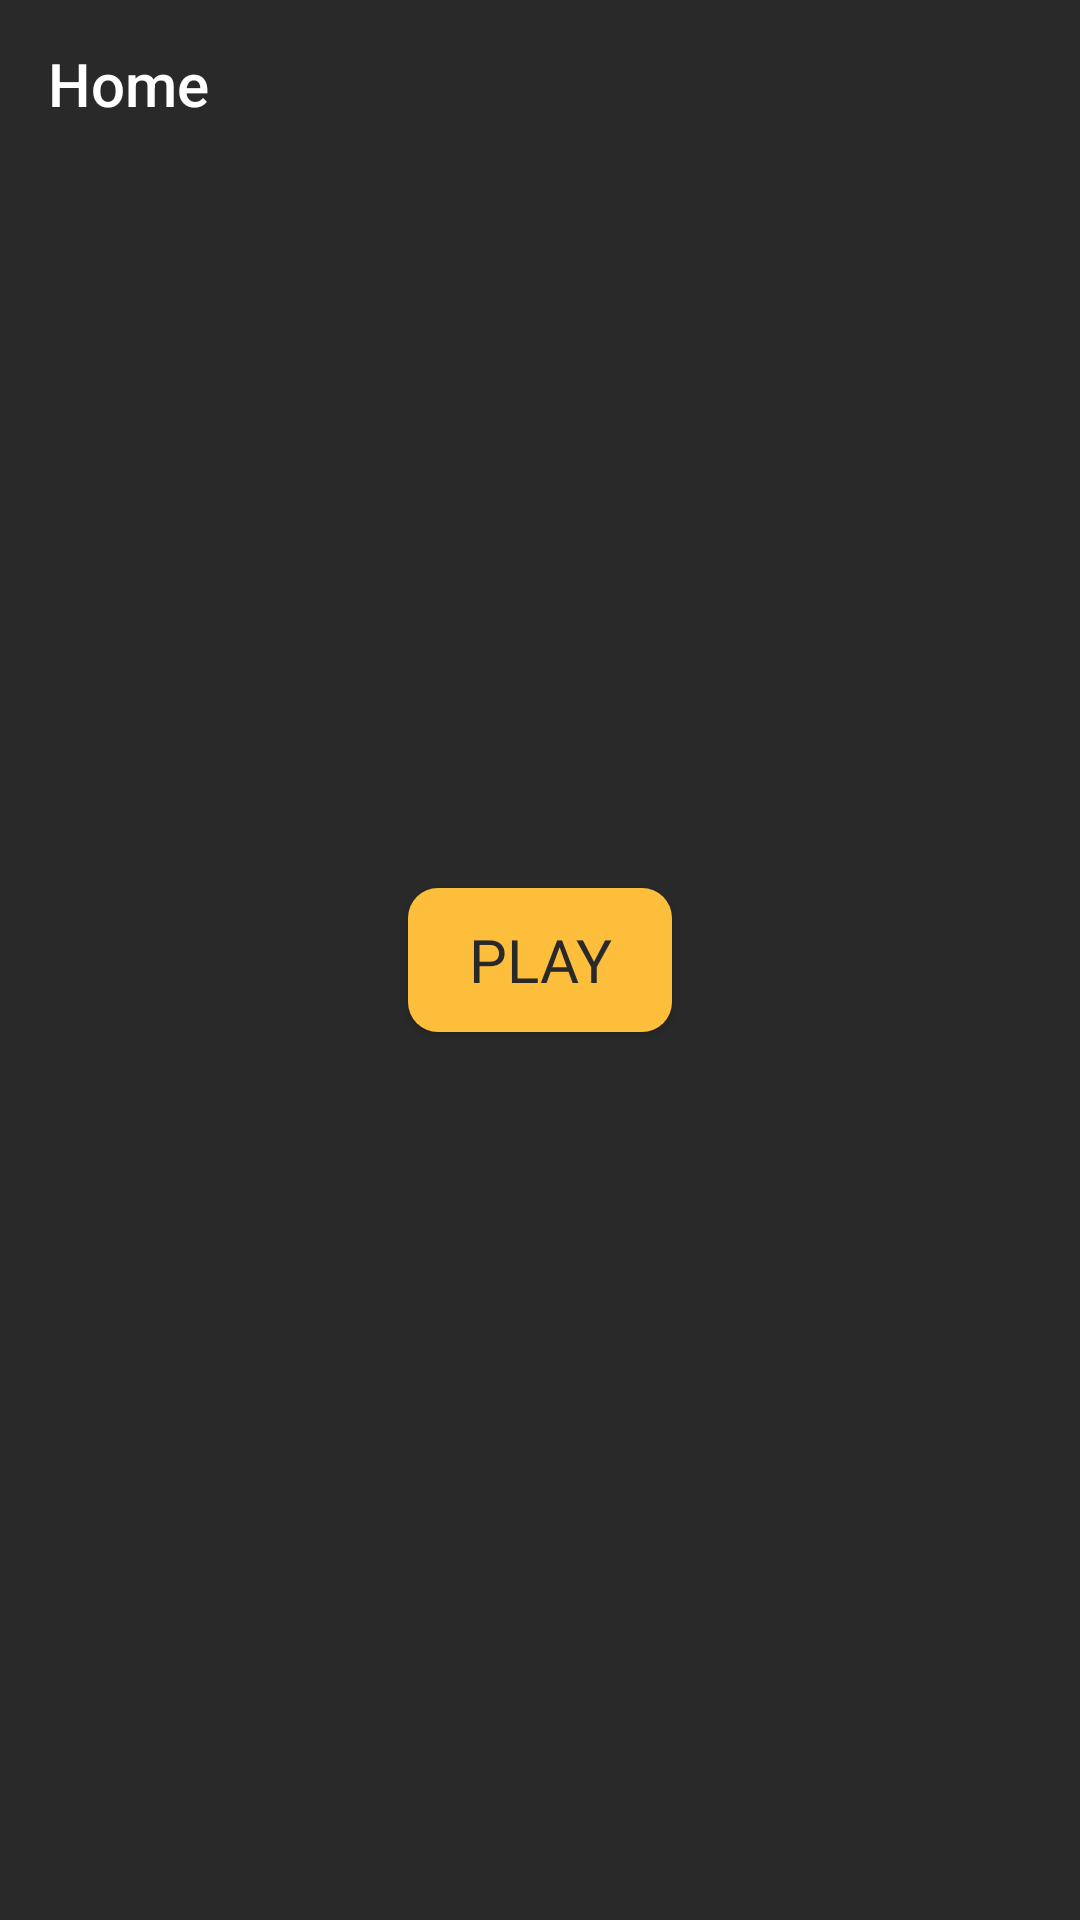

Write the Android layout XML for this screen, with the resource values it uses.
<!-- AndroidManifest.xml: application theme AppTheme -->
<!-- res/layout/activity_main.xml -->
<?xml version="1.0" encoding="utf-8"?>
<RelativeLayout xmlns:android="http://schemas.android.com/apk/res/android"
    xmlns:app="http://schemas.android.com/apk/res-auto"
    xmlns:tools="http://schemas.android.com/tools"
    android:layout_width="match_parent"
    android:layout_height="match_parent"
    android:background="@color/colorPrimary"
    tools:context=".MainActivity">

    <androidx.appcompat.widget.Toolbar
        android:id="@+id/toolbar"
        android:layout_width="match_parent"
        android:layout_height="?attr/actionBarSize"
        android:background="@color/colorPrimary"
        app:navigationIcon="@drawable/ic_home"
        app:title="Home"
        android:theme="@style/ToolBarTheme"
        app:popupTheme="@style/ThemeOverlay.AppCompat.Light" />

    <Button
        android:id="@+id/play_button"
        android:layout_width="wrap_content"
        android:layout_height="wrap_content"
        android:layout_centerInParent="true"
        android:background="@drawable/bg_1"
        android:fontFamily="@font/ubuntu_bold"
        android:textSize="20sp"
        android:textColor="@color/colorPrimary"
        android:text="@string/play"/>

</RelativeLayout>
<!-- resources referenced by this layout -->
<resources>
  <color name="colorPrimary">#292929</color>
  <!-- drawable bg_1 (drawable) -->
  <?xml version="1.0" encoding="utf-8"?>
  <shape xmlns:android="http://schemas.android.com/apk/res/android"
      android:shape="rectangle">
      <corners android:radius="10dp"/>
      <solid android:color="@color/colorAccent"/>
      <padding
          android:right="10dp"
          android:left="10dp"
          android:top="10dp"
          android:bottom="10dp"/>
  </shape>
  <string name="play">PLAY</string>
  <style name="ToolBarTheme" parent="ThemeOverlay.AppCompat.Dark">
          <item name="fontFamily">@font/ubuntu_bold</item>
          <item name="titleTextColor">@color/colorWhite</item>
          <item name="android:textColorSecondary">@color/colorWhite</item>
      </style>
  <style name="AppTheme" parent="Theme.AppCompat.Light.NoActionBar">
          
          <item name="colorPrimary">@color/colorPrimary</item>
          <item name="colorPrimaryDark">@color/colorPrimaryDark</item>
          <item name="colorAccent">@color/colorAccent</item>
      </style>
  <color name="colorAccent">#FDBE3B</color>
  <color name="colorWhite">#FFFFFF</color>
  <color name="colorPrimaryDark">#292929</color>
</resources>
